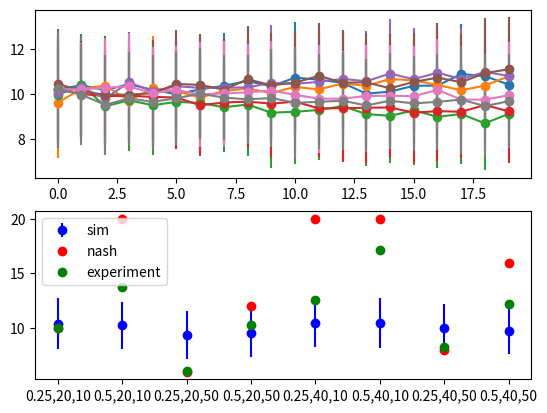

Source code (Python):
##Imports
import random as rd
import numpy as np
import time
from matplotlib import pyplot as plt
##Simulation variables
start=time.time()
N=20
sim=100
T=20
h=0 
l=0.01
l2=l
M=100
cat=2
Qcheap=10
Qexp1=[20,40]
Qadd1=[10,50]
SpN=[0.25,0.5]
change2=[0]*(len(Qexp1)*len(Qadd1)*len(SpN))
finalres=[0]*(len(Qexp1)*len(Qadd1)*len(SpN))
finalres2=[0]*(len(Qexp1)*len(Qadd1)*len(SpN))
xres=[0]*(len(Qexp1)*len(Qadd1)*len(SpN))
nash=[10,20,6,12,20,20,8,16]
expres=[9.98,13.8,6.02,10.32,12.57,17.17,8.27,12.22]
pdif=2 #number of different probabilities (2xbehaviours)
A=np.zeros((2,2))
f1,ax=plt.subplots(2,1)

##Agents variables
k2=[0]*N
n=1
n1=1
k3=-1
#####Functions
def norm(prob,action):
    if (np.mod(action,2)==0):
        action2=action+1
    else:
        action2=action-1
    prob[action2]=1.0-prob[action]
    return
#####
for Qexp in Qexp1:
    for Qadd in Qadd1:
        for s1 in SpN:
            prazas=int(N*s1)
            k3+=1
            A[0,0]=M-Qcheap
            A[0,1]=M-Qcheap-Qadd
            A[1,0]=M-Qexp
            A[1,1]=M-Qexp
            Aunique=np.unique(A)
            stim=[0]*len(Aunique)
            agents=[[0]*3 for i in range(N)] ##(payoff,aspiration,occupation frequency detected by subject)
            prob=[[0]*2*cat for i in range(N)]
            action=[0]*N
            atopo=[0]*N
            ncheap1=[0]*T
            ncheap2=[0]*T
            #evol=[0]*(T+1)
            actionini=0
            actionini2=0
            for s in range(sim):
                change=[0]*N
                #MM=rd.choice([M,M-Qcheap-5,M-Qexp-5,M-Qcheap,M-Qexp])
                ##Initial conditions
                for i in range(N):
                    agents[i][1]=rd.uniform(np.amin(A),np.amax(A))
                    agents[i][2]=rd.uniform(0,1)
                #evol[0]=[agents[i][1] for i in range(N)]
                    for ij in range(2*cat-1):
                        prob[i][ij]=rd.uniform(0,1)
                    for ij in range(0,2*cat,2):
                         norm(prob[i],ij)
                ##Dynamics
                for t in range(T):
                    
                    atopo=[0]*N
                    ##All agents choose action according to frequency
                    for i in range(N):
                         
                         ant=action[i]
                         for i2 in range(cat):
                             if (agents[i][2]<=(1/cat)*(i2+1)): ##Categories for low occupation:
                                 k2[i]=i2*2
                                 break
                         a1=rd.uniform(0,1)
                                 #print(agents[i][2],(1/cat)*(i2+1))
                         if (a1<prob[i][k2[i]]):
                             action[i]=0 ##Escolhe barato
                         else:
                             action[i]=1
                         if (action[i]==ant):
                             change[i]+=1
                         else:
                             change[i]=0
                    ncheap=action.count(0)
                    if (ncheap>prazas):
                        ##Choose at random the lucky ones
                        chosen=rd.sample([i for i in range(N) if action[i]==0],prazas)
                        ##Chosen pra quedar
                        for i in chosen:
                            atopo[i]=1
                    ##For each agent:
                    for i in range(N):
                        ##Calculate frequency
                        if (action[i]==0):
                            if (atopo[i]==1):
                                laux=-1
                            elif (atopo[i]==0):
                                laux=1
                                action[i]=1
                            agents[i][2]+=laux*l2 
                            if (agents[i][2]>1): agents[i][2]=1
                            if (agents[i][2]<0): agents[i][2]=0
                    
                        ##Collect payofff
                        agents[i][0]+=A[action[i],atopo[i]]
                        currpay=A[action[i],atopo[i]]
                           
                        ##Calculate stimulus
                        for j in range(len(Aunique)):
                            stim[j]=abs(Aunique[j]-agents[i][1])
                        stimulus=(currpay-agents[i][1])/max(stim)
                        ##Update aspirations
                        agents[i][1]=(1-h)*agents[i][1]+h*currpay
                        ##Update probabilities
                        if (stimulus>=0):
                            prob[i][action[i]+k2[i]]+=(1-prob[i][action[i]+k2[i]])*l*stimulus
                        else:
                            prob[i][action[i]+k2[i]]+=prob[i][action[i]+k2[i]]*l*stimulus
                        norm(prob[i],action[i]+k2[i])
                    #ncheap=action.count(0)
                    ncheap1[t]+=ncheap
                    ncheap2[t]+=ncheap**2
                    #evol[t+1]=[agents[i][1] for i in range(N)]
                for i in range(N):
                    if ((change[i]>=5)and(action[i]==0)):
                        actionini+=1/N
                    if (change[i]>=5):
                        actionini2+=1/N
            
            for i in range(T):    
                ncheap1[i]/=sim
                ncheap2[i]/=sim
                ncheap2[i]=np.sqrt(ncheap2[i]-ncheap1[i]**2)
            actionini/=sim
            actionini2/=sim
            finalres[k3]=np.average(ncheap1)
            finalres2[k3]=np.average(ncheap2)
            xres[k3]=str(s1)+','+str(Qexp)+','+str(Qadd)
            ax[0].errorbar(range(T), ncheap1, yerr=ncheap2, fmt='-o',label=str(s1)+','+str(Qexp)+','+str(Qadd))
            #ax[0].title('Average people competing for cheap vs round') 
            #for i, txt in enumerate(ncheap1):
            #    ax.annotate(txt, (i, ncheap2[i]))
            plt.legend()
#plt.savefig('Parking'+str(s1)+','+str(Qexp)+','+str(Qadd)+'.jpg')
print(actionini,actionini2)
ax[1].errorbar(xres,finalres,fmt='bo',yerr=finalres2,label='sim')
ax[1].errorbar(xres,nash,fmt='ro',label='nash')
ax[1].errorbar(xres,expres,fmt='go',label='experiment')
plt.legend()
suma=0
for i in range(len(finalres)):
    suma+=abs(finalres[i]-expres[i])
    
print(suma)

#fig=plt.figure()
#plt.title('Evolution of aspirations')
#plt.xlabel('Round')
#plt.ylabel('Aspirations')
#for j in range(len(evol)):
#    plt.plot([evol[i][j] for i in range(T)])
#plt.plot([60 for i in range(T)],linewidth=3,label='Non-risky initial aspirations')
#plt.plot([90 for i in range(T)],linewidth=3,label='Risky initial aspirations')
#plt.legend()